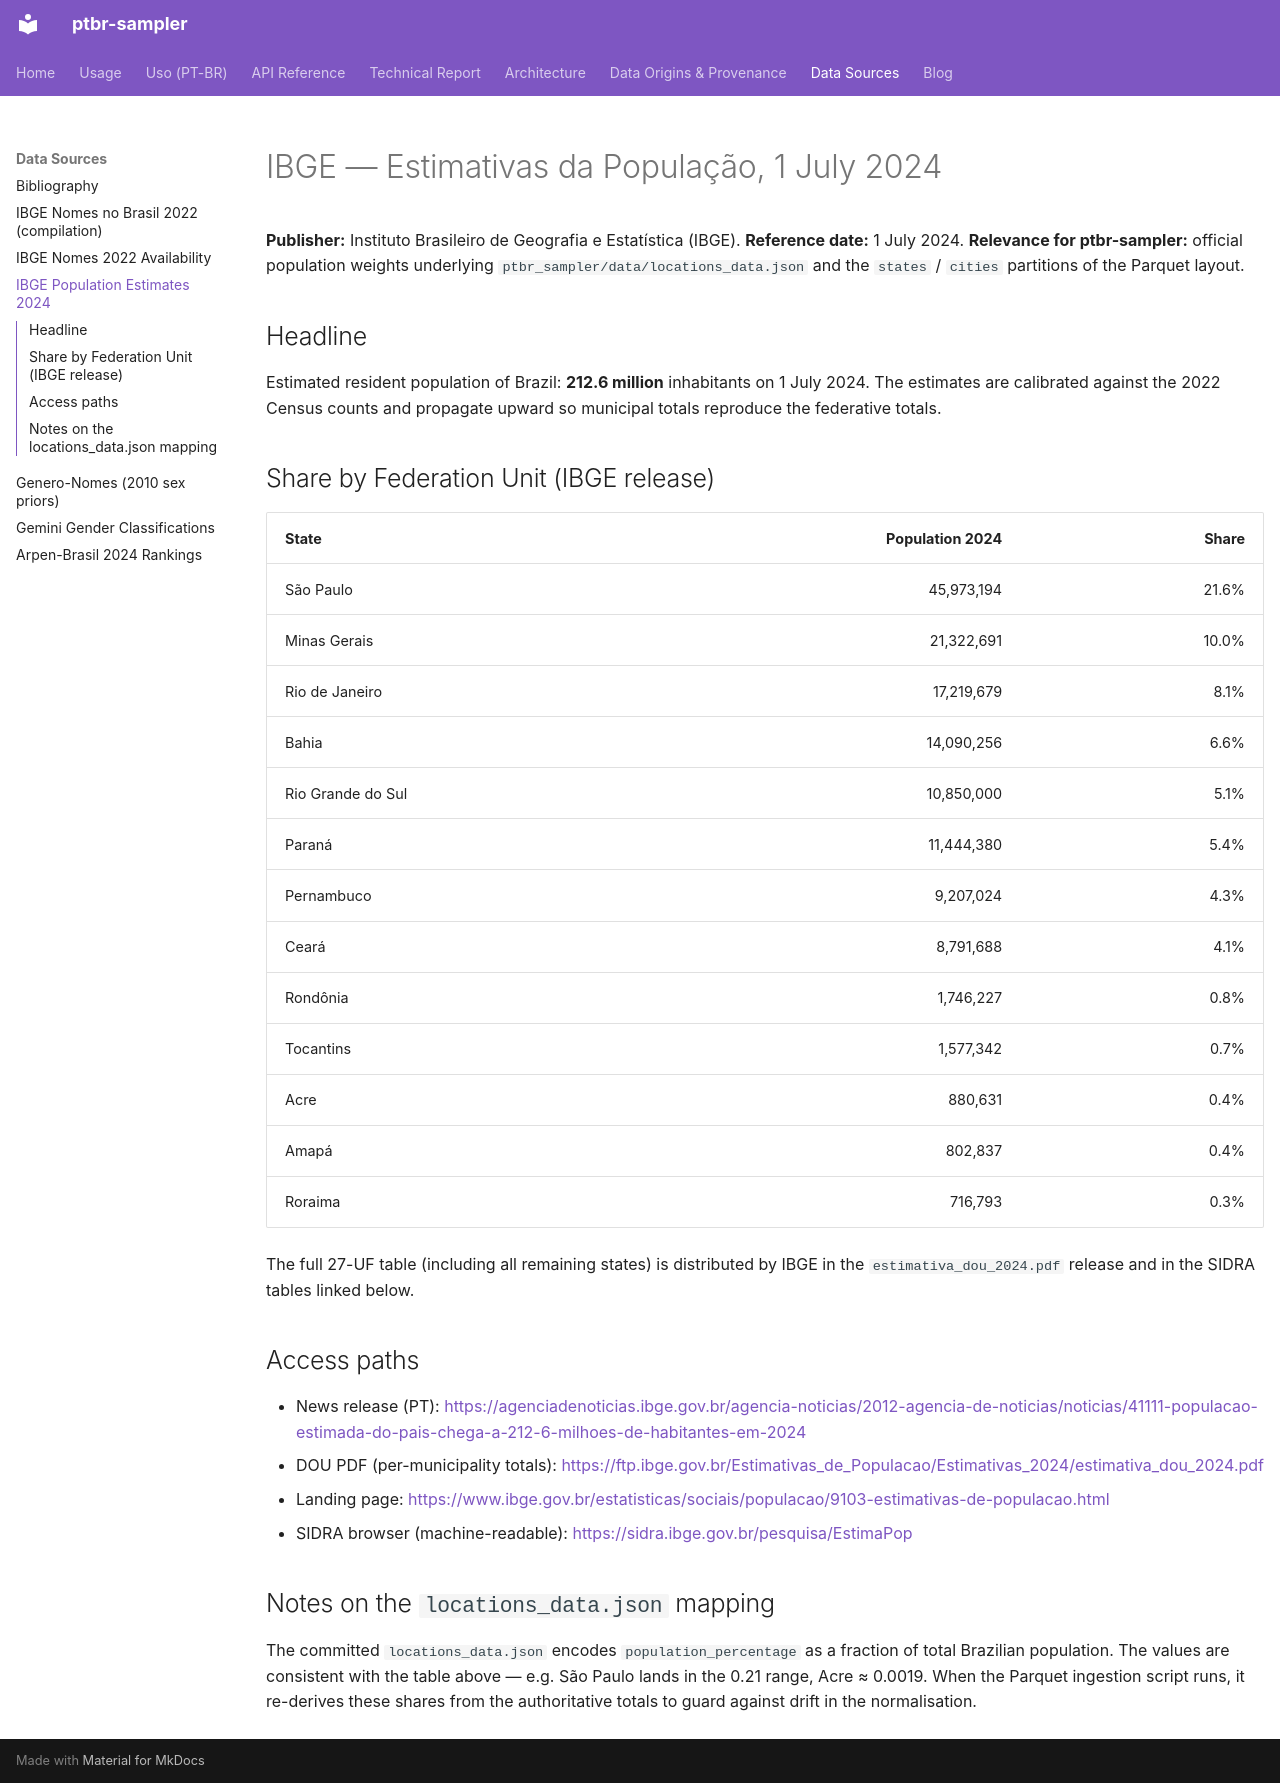

repository: jandira-tech/ptbr-sampler · page: sources/ibge-estimativas-populacao-2024/index.html · generator: mkdocs

# IBGE — Estimativas da População, 1 July 2024

**Publisher:** Instituto Brasileiro de Geografia e Estatística (IBGE).
**Reference date:** 1 July 2024.
**Relevance for ptbr-sampler:** official population weights underlying
`ptbr_sampler/data/locations_data.json` and the `states` / `cities` partitions of the
Parquet layout.

## Headline

Estimated resident population of Brazil: **212.6 million** inhabitants on
1 July 2024. The estimates are calibrated against the 2022 Census counts and
propagate upward so municipal totals reproduce the federative totals.

## Share by Federation Unit (IBGE release)

| State | Population 2024 | Share |
|---|---:|---:|
| São Paulo | 45,973,194 | 21.6% |
| Minas Gerais | 21,322,691 | 10.0% |
| Rio de Janeiro | 17,219,679 | 8.1% |
| Bahia | 14,090,256 | 6.6% |
| Rio Grande do Sul | 10,850,000 | 5.1% |
| Paraná | 11,444,380 | 5.4% |
| Pernambuco | 9,207,024 | 4.3% |
| Ceará | 8,791,688 | 4.1% |
| Rondônia | 1,746,227 | 0.8% |
| Tocantins | 1,577,342 | 0.7% |
| Acre | 880,631 | 0.4% |
| Amapá | 802,837 | 0.4% |
| Roraima | 716,793 | 0.3% |

The full 27-UF table (including all remaining states) is distributed by IBGE
in the `estimativa_dou_2024.pdf` release and in the SIDRA tables linked
below.

## Access paths

- News release (PT):
  <https://agenciadenoticias.ibge.gov.br/agencia-noticias/2012-agencia-de-noticias/noticias/41111-populacao-estimada-do-pais-chega-a-212-6-milhoes-de-habitantes-em-2024>
- DOU PDF (per-municipality totals):
  <https://ftp.ibge.gov.br/Estimativas_de_Populacao/Estimativas_2024/estimativa_dou_2024.pdf>
- Landing page:
  <https://www.ibge.gov.br/estatisticas/sociais/populacao/9103-estimativas-de-populacao.html>
- SIDRA browser (machine-readable):
  <https://sidra.ibge.gov.br/pesquisa/EstimaPop>

## Notes on the `locations_data.json` mapping

The committed `locations_data.json` encodes `population_percentage` as a
fraction of total Brazilian population. The values are consistent with the
table above — e.g. São Paulo lands in the 0.21 range, Acre ≈ 0.0019. When
the Parquet ingestion script runs, it re-derives these shares from the
authoritative totals to guard against drift in the normalisation.
